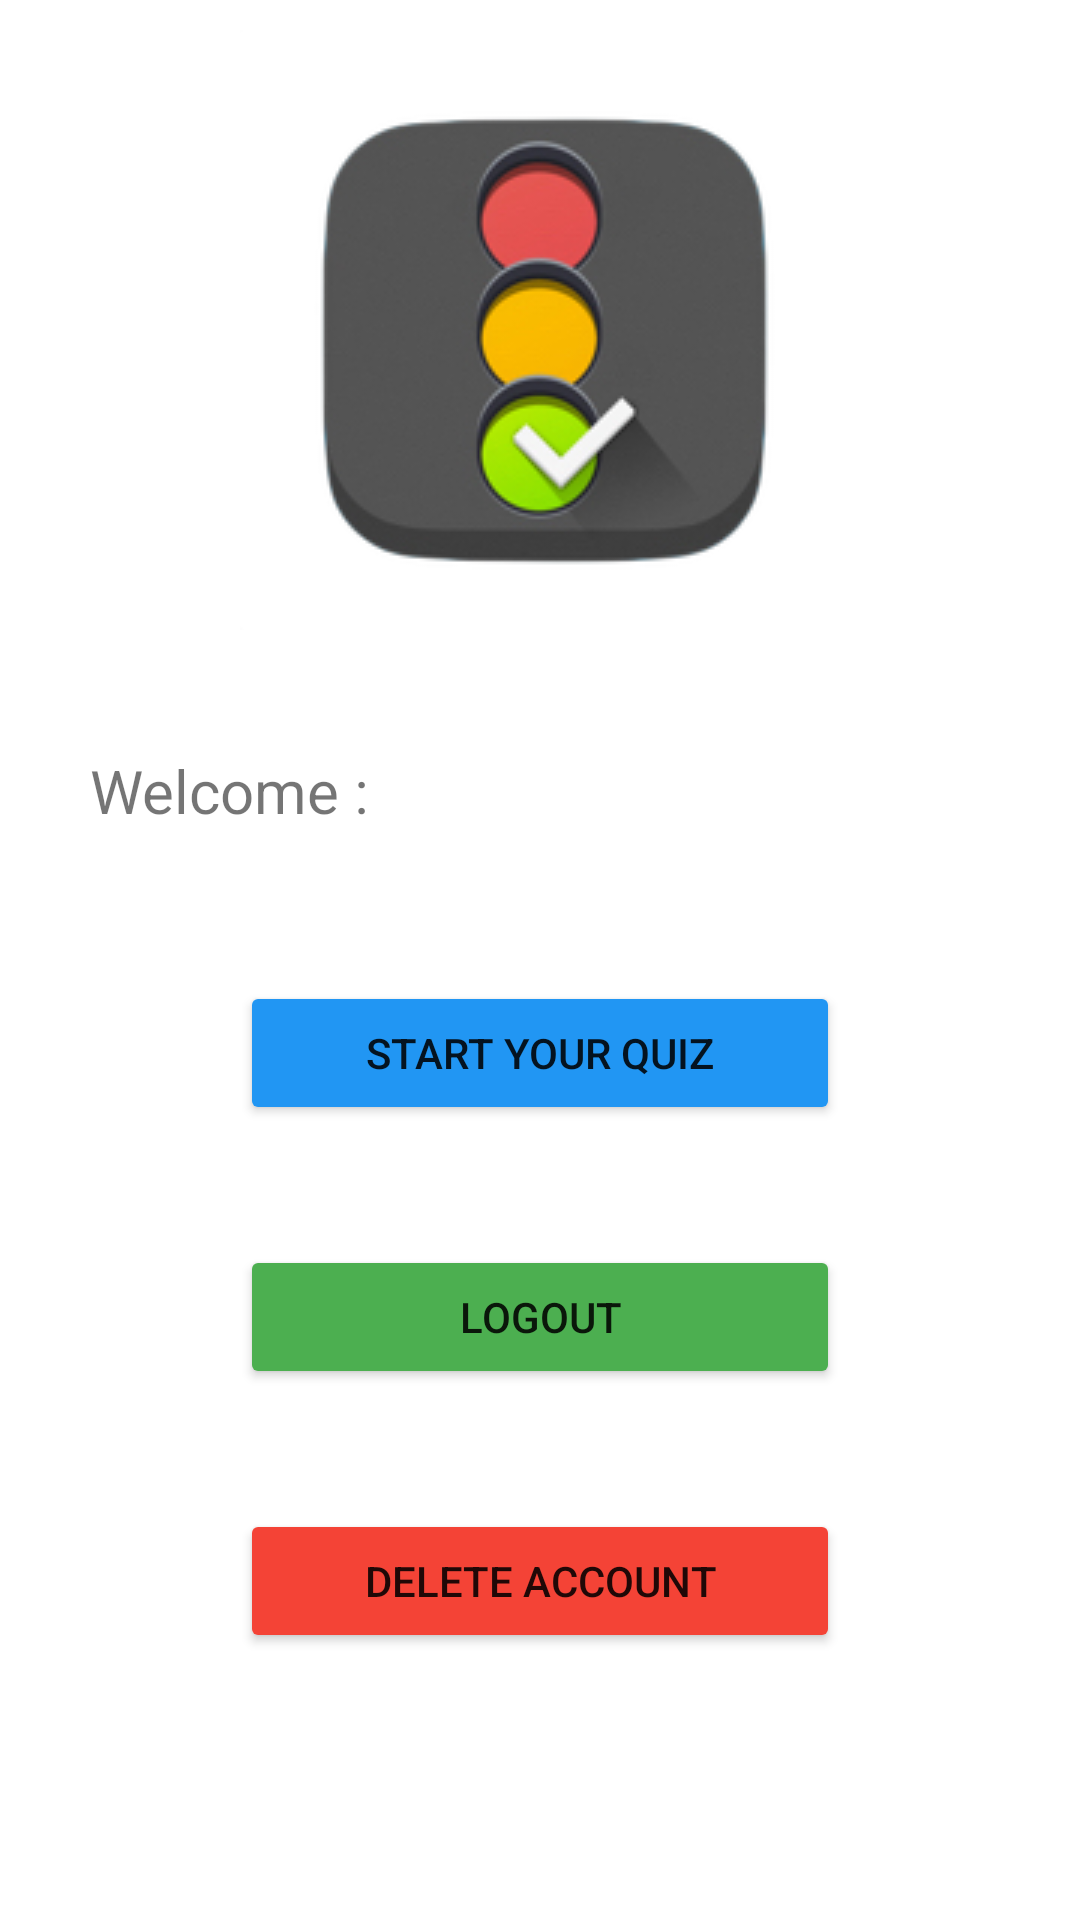

Reconstruct the res/layout file that produces this screen, plus the resources it refers to.
<!-- AndroidManifest.xml: application theme Theme.QuizzingApp -->
<!-- res/layout/activity_profile.xml -->
<?xml version="1.0" encoding="utf-8"?>
<LinearLayout xmlns:android="http://schemas.android.com/apk/res/android"
    xmlns:app="http://schemas.android.com/apk/res-auto"
    xmlns:tools="http://schemas.android.com/tools"
    android:layout_width="match_parent"
    android:layout_height="match_parent"
    android:orientation="vertical"
    tools:context=".Profile"
    android:layout_margin="20dp">

    <ImageButton
        android:id="@+id/imageButton2"
        android:layout_width="match_parent"
        android:layout_height="wrap_content"
        android:backgroundTint="#ffff"
        app:srcCompat="@drawable/logoo" />

    <TextView
        android:id="@+id/greeting"
        android:layout_width="match_parent"
        android:layout_height="wrap_content"
        android:text="Welcome : "
        android:layout_margin="30dp"
        android:textSize="20dp"/>

    <Button
        android:id="@+id/start"
        android:layout_width="200dp"
        android:layout_height="wrap_content"
        android:backgroundTint="#2196F3"
        android:text="Start your Quiz"
        android:layout_marginVertical="20dp"
        android:layout_gravity="center"/>

    <Button
        android:id="@+id/logout"
        android:layout_width="200dp"
        android:layout_height="wrap_content"
        android:backgroundTint="#4CAF50"
        android:text="logout"
        android:layout_marginVertical="20dp"
        android:layout_gravity="center"/>

    <Button
        android:id="@+id/delete"
        android:layout_width="200dp"
        android:layout_height="wrap_content"
        android:backgroundTint="#F44336"
        android:text="Delete Account"
        android:layout_marginVertical="20dp"
        android:layout_gravity="center"/>


</LinearLayout>
<!-- resources referenced by this layout -->
<resources>
  <!-- drawable logoo: png bitmap (drawable, 27291 bytes) -->
  <style name="Theme.QuizzingApp" parent="Theme.MaterialComponents.DayNight.NoActionBar">
          
          <item name="colorPrimary">@color/purple_500</item>
          <item name="colorPrimaryVariant">@color/purple_700</item>
          <item name="colorOnPrimary">@color/white</item>
          
          <item name="colorSecondary">@color/teal_200</item>
          <item name="colorSecondaryVariant">@color/teal_700</item>
          <item name="colorOnSecondary">@color/black</item>
          
          <item name="android:statusBarColor" tools:targetApi="l">?attr/colorPrimaryVariant</item>
          
      </style>
  <!-- not gathered from this repository: default colours our renderer supplied (Android Studio template values) -->
  <color name="purple_500">#FF6200EE</color>
  <color name="purple_700">#FF3700B3</color>
  <color name="teal_200">#FF03DAC5</color>
  <color name="teal_700">#FF018786</color>
  <color name="black">#FF000000</color>
  <color name="white">#FFFFFFFF</color>
</resources>
